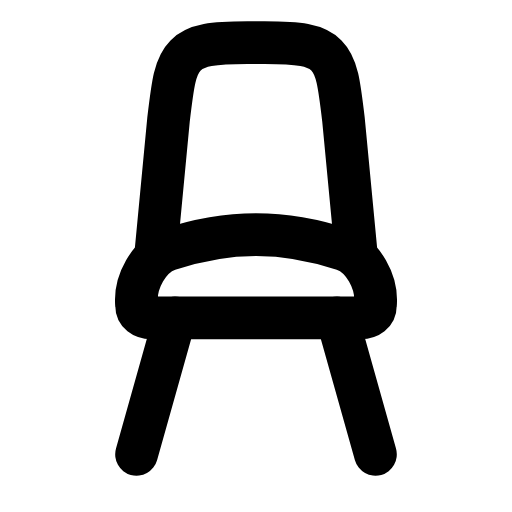
t = 0.00 s
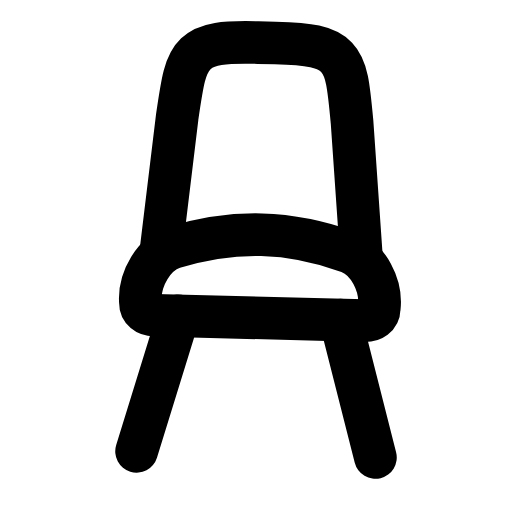
t = 0.27 s
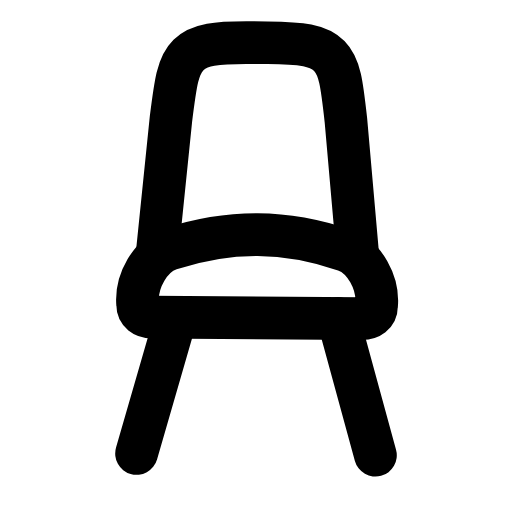
t = 0.52 s
t = 0.78 s: frame unchanged from t = 0.00 s, image omitted
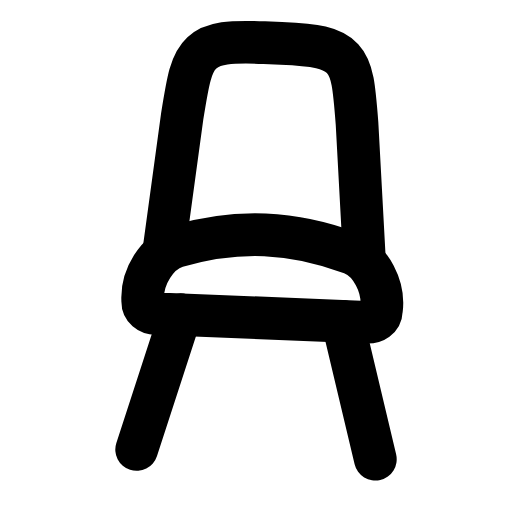
t = 1.05 s
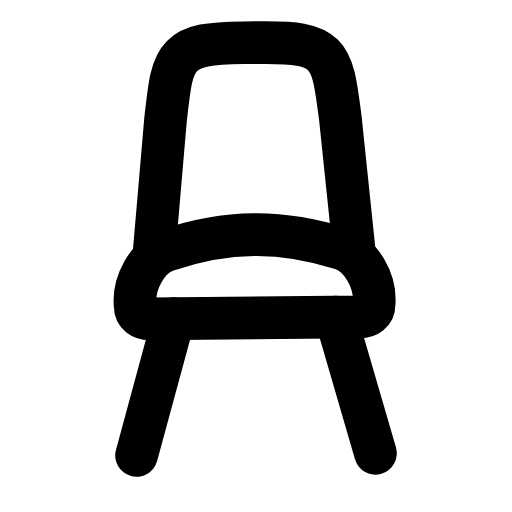
t = 1.33 s

The animated SVG that drew these frames (rendered in a browser with its animation timeline set to each time). Animation: 1 SMIL element (animateTransform=1); one cycle of 1.60 s, repeats indefinitely.

<svg xmlns="http://www.w3.org/2000/svg" width="24" height="24" viewBox="0 0 24 24" fill="none"><g><animateTransform attributeName="transform" type="rotate" values="0 12 21.3;-3 12 21.3;2.4000000000000004 12 21.3;0 12 21.3;0 12 21.3;2.4000000000000004 12 21.3;-3 12 21.3;0 12 21.3;0 12 21.3" keyTimes="0;0.135;0.279;0.45;0.6;0.714;0.81;0.9;1" dur="1.6s" repeatCount="indefinite" calcMode="spline" keySplines="0.16 1 0.3 1;0.16 1 0.3 1;0.16 1 0.3 1;0.16 1 0.3 1;0.16 1 0.3 1;0.16 1 0.3 1;0.16 1 0.3 1;0.16 1 0.3 1"/><path stroke="currentColor" stroke-width="2" stroke-linecap="round" stroke-linejoin="round" fill="none" d="M7.3 11.9L7.9 5.6C8.1 3.9 8.2 3.1 8.7 2.6C9.2 2.1 10 2 11.6 2L12.4 2C14 2 14.8 2.1 15.3 2.6C15.8 3.1 15.9 3.9 16.1 5.6L16.7 11.9"></path><path stroke="currentColor" stroke-width="2" stroke-linecap="round" stroke-linejoin="round" fill="none" d="M12 11C10.6 11 9.1 11.3 7.9 11.7C7 12 6.3 13.2 6.4 14.3C6.4 14.7 6.7 14.9 7.1 14.9L16.9 14.9C17.3 14.9 17.6 14.7 17.6 14.3C17.7 13.2 17 12 16.1 11.7C14.9 11.3 13.4 11 12 11Z"></path><path stroke="currentColor" stroke-width="2" stroke-linecap="round" stroke-linejoin="round" fill="none" d="M8.2 14.9L6.4 21.3M15.8 14.9L17.6 21.3"></path></g></svg>
